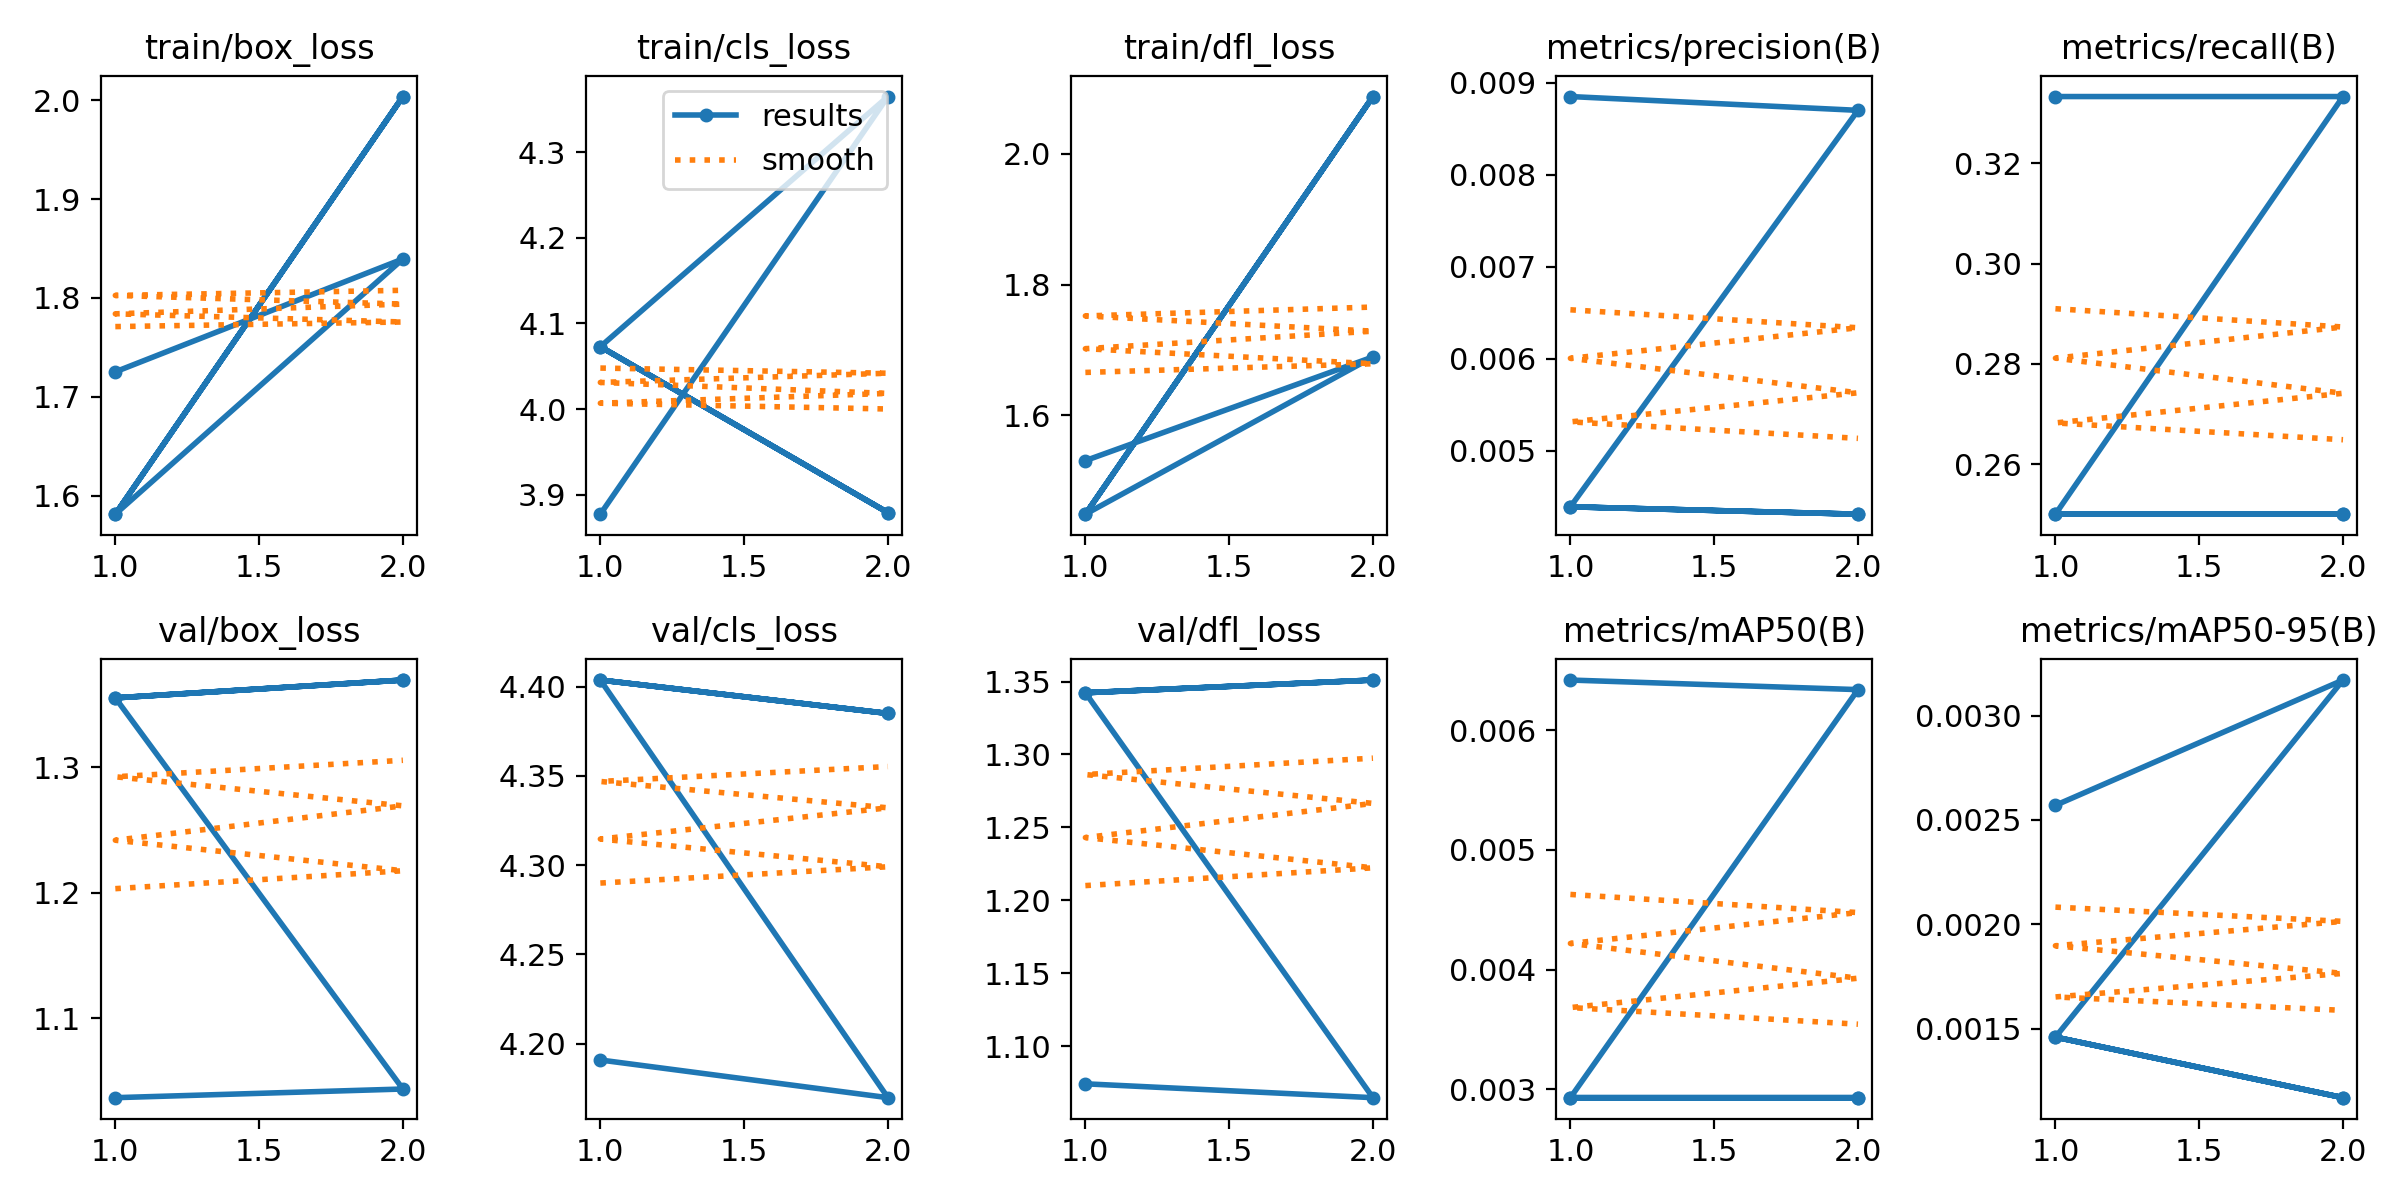

The table this chart was drawn from, first rows:
epoch, train/box_loss, train/cls_loss, train/dfl_loss, metrics/precision(B), metrics/recall(B), metrics/mAP50(B), metrics/mAP50-95(B), val/box_loss, val/cls_loss, val/dfl_loss, lr/pg0, lr/pg1, lr/pg2
1, 1.725, 3.877, 1.531, 0.00885, 0.3333, 0.00642, 0.00257, 1.037, 4.191, 1.074, 0, 0, 0
2, 1.839, 4.365, 1.689, 0.0087, 0.3333, 0.00634, 0.00317, 1.044, 4.17, 1.065, 8.4184e-06, 8.4184e-06, 8.4184e-06
1, 1.581, 4.073, 1.449, 0.00439, 0.25, 0.00293, 0.00146, 1.355, 4.404, 1.342, 0, 0, 0
2, 2.004, 3.879, 2.087, 0.00431, 0.25, 0.00293, 0.00117, 1.369, 4.385, 1.351, 8.4184e-06, 8.4184e-06, 8.4184e-06
1, 1.581, 4.073, 1.449, 0.00439, 0.25, 0.00293, 0.00146, 1.355, 4.404, 1.342, 0, 0, 0
2, 2.004, 3.879, 2.087, 0.00431, 0.25, 0.00293, 0.00117, 1.369, 4.385, 1.351, 8.4184e-06, 8.4184e-06, 8.4184e-06
